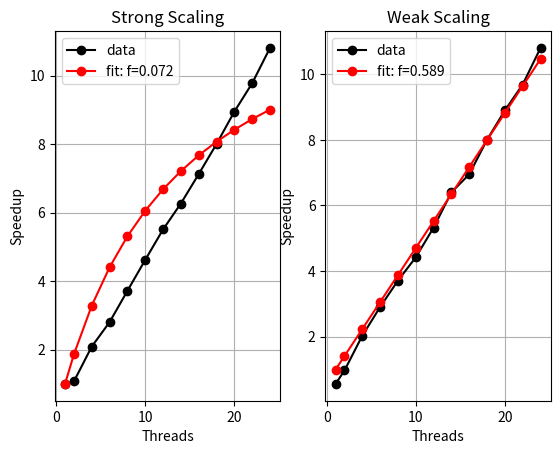

Write the Python code that produced this figure.
import numpy as np
import matplotlib.pyplot as plt
from scipy.optimize import curve_fit


amdahl_speedup = {1: 1.0, 2: 1.0751449017713461, 4: 2.0903233780437507, 6: 2.8040678619625985, 8: 3.7172196821194086, 10: 4.621590533567198, 12: 5.509439536962682, 14: 6.268078467876782, 16: 7.125633212161593, 18: 8.005360867866166, 20: 8.949648344480886, 22: 9.778935690994052, 24: 10.811009692572991}  # noqa: E501
gustafson_speedup = {1: 0.562519842169713, 2: 0.9724672228843861, 4: 2.0318071482380518, 6: 2.9072032709343807, 8: 3.712294428197045, 10: 4.420048864092186, 12: 5.326490964407464, 14: 6.400356797740281, 16: 6.951672462625031, 18: 8.002738425587848, 20: 8.898545401116662, 22: 9.686723729739574, 24: 10.801667593107283}  # noqa: E501


def amdahl(p, f):
    return 1 / (f + (1 - f) / p)


def gustafson(p, f):
    return f + (1 - f) * p


def main():
    amdahl_xdata = np.array(list(amdahl_speedup.keys()))
    amdahl_ydata = np.array(list(amdahl_speedup.values()))

    gustafson_xdata = np.array(list(gustafson_speedup.keys()))
    gustafson_ydata = np.array(list(gustafson_speedup.values()))

    [f_a], _ = curve_fit(amdahl, amdahl_xdata, amdahl_ydata)
    [f_g], _ = curve_fit(gustafson, gustafson_xdata, gustafson_ydata)

    plt.subplot(1, 2, 1)
    plt.title('Strong Scaling')
    plt.plot(amdahl_xdata, amdahl_ydata, 'ko-', label='data')
    plt.plot(amdahl_xdata, amdahl(amdahl_xdata, f_a), 'ro-',
             label='fit: f=%5.3f' % f_a)
    plt.grid()
    plt.xlabel('Threads')
    plt.ylabel('Speedup')
    plt.legend()

    plt.subplot(1, 2, 2)
    plt.title('Weak Scaling')
    plt.plot(gustafson_xdata, gustafson_ydata, 'ko-', label='data')
    plt.plot(gustafson_xdata, gustafson(gustafson_xdata, f_g), 'ro-',
             label='fit: f=%5.3f' % f_g)
    plt.grid()
    plt.xlabel('Threads')
    plt.ylabel('Speedup')
    plt.legend()

    plt.show()


if __name__ == '__main__':
    main()
